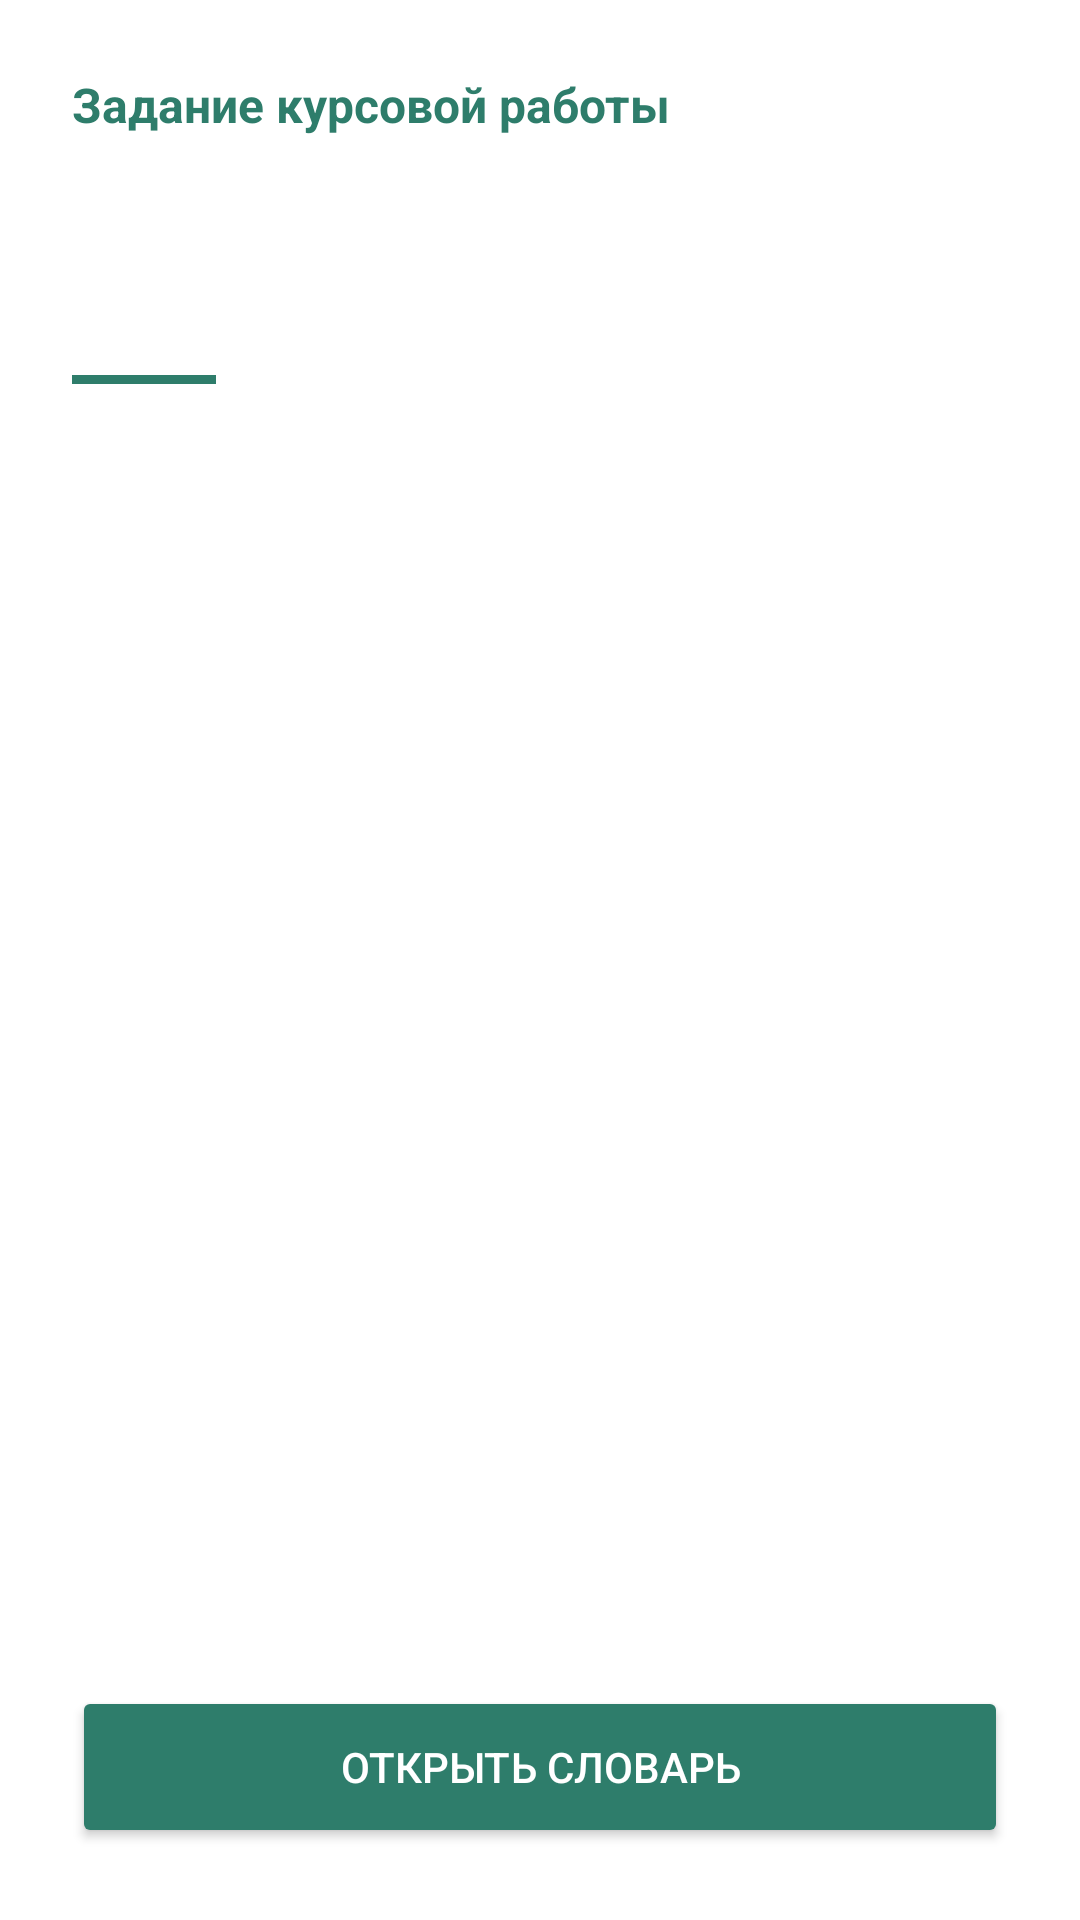

Reconstruct the res/layout file that produces this screen, plus the resources it refers to.
<!-- AndroidManifest.xml: application theme Theme.Dictionary -->
<!-- res/layout/activity_task.xml -->
<?xml version="1.0" encoding="utf-8"?>
<LinearLayout xmlns:android="http://schemas.android.com/apk/res/android"
    android:layout_width="match_parent"
    android:layout_height="match_parent"
    android:orientation="vertical"
    android:padding="24dp">

    <ScrollView
        android:layout_width="match_parent"
        android:layout_height="0dp"
        android:layout_weight="1">

        <LinearLayout
            android:layout_width="match_parent"
            android:layout_height="wrap_content"
            android:orientation="vertical">

            <TextView
                android:layout_width="wrap_content"
                android:layout_height="wrap_content"
                android:text="@string/task_label"
                android:textColor="@color/primary"
                android:textSize="16sp"
                android:textStyle="bold" />

            <TextView
                android:id="@+id/textTaskTitle"
                android:layout_width="match_parent"
                android:layout_height="wrap_content"
                android:layout_marginTop="4dp"
                android:textColor="@color/text_primary"
                android:textSize="30sp"
                android:textStyle="bold" />

            <TextView
                android:id="@+id/textTaskVariant"
                android:layout_width="wrap_content"
                android:layout_height="wrap_content"
                android:layout_marginTop="4dp"
                android:textColor="@color/text_secondary" />

            <View
                android:layout_width="48dp"
                android:layout_height="3dp"
                android:layout_marginTop="12dp"
                android:layout_marginBottom="16dp"
                android:background="@color/primary" />

            <TextView
                android:id="@+id/textTaskText"
                android:layout_width="match_parent"
                android:layout_height="wrap_content"
                android:lineSpacingMultiplier="1.2"
                android:textColor="@color/text_primary"
                android:textSize="16sp" />
        </LinearLayout>
    </ScrollView>

    <Button
        android:id="@+id/buttonOpenDictionary"
        android:layout_width="match_parent"
        android:layout_height="54dp"
        android:layout_marginTop="12dp"
        android:backgroundTint="@color/primary"
        android:text="@string/button_open_dictionary"
        android:textColor="@color/white" />
</LinearLayout>
<!-- resources referenced by this layout -->
<resources>
  <color name="primary">#2E7D6B</color>
  <color name="text_primary">#1F2933</color>
  <color name="text_secondary">#6B7780</color>
  <color name="white">#FFFFFF</color>
  <string name="button_open_dictionary">Открыть словарь</string>
  <string name="task_label">Задание курсовой работы</string>
  <style name="Theme.Dictionary" parent="Theme.MaterialComponents.Light.NoActionBar">
          <item name="colorPrimary">@color/primary</item>
          <item name="colorPrimaryDark">@color/primary_dark</item>
          <item name="colorSecondary">@color/primary</item>
          <item name="android:statusBarColor">@color/background</item>
          <item name="android:windowLightStatusBar">true</item>
          <item name="android:windowBackground">@color/background</item>
      </style>
  <color name="primary_dark">#1F5B4D</color>
  <color name="background">#FFFFFF</color>
</resources>
